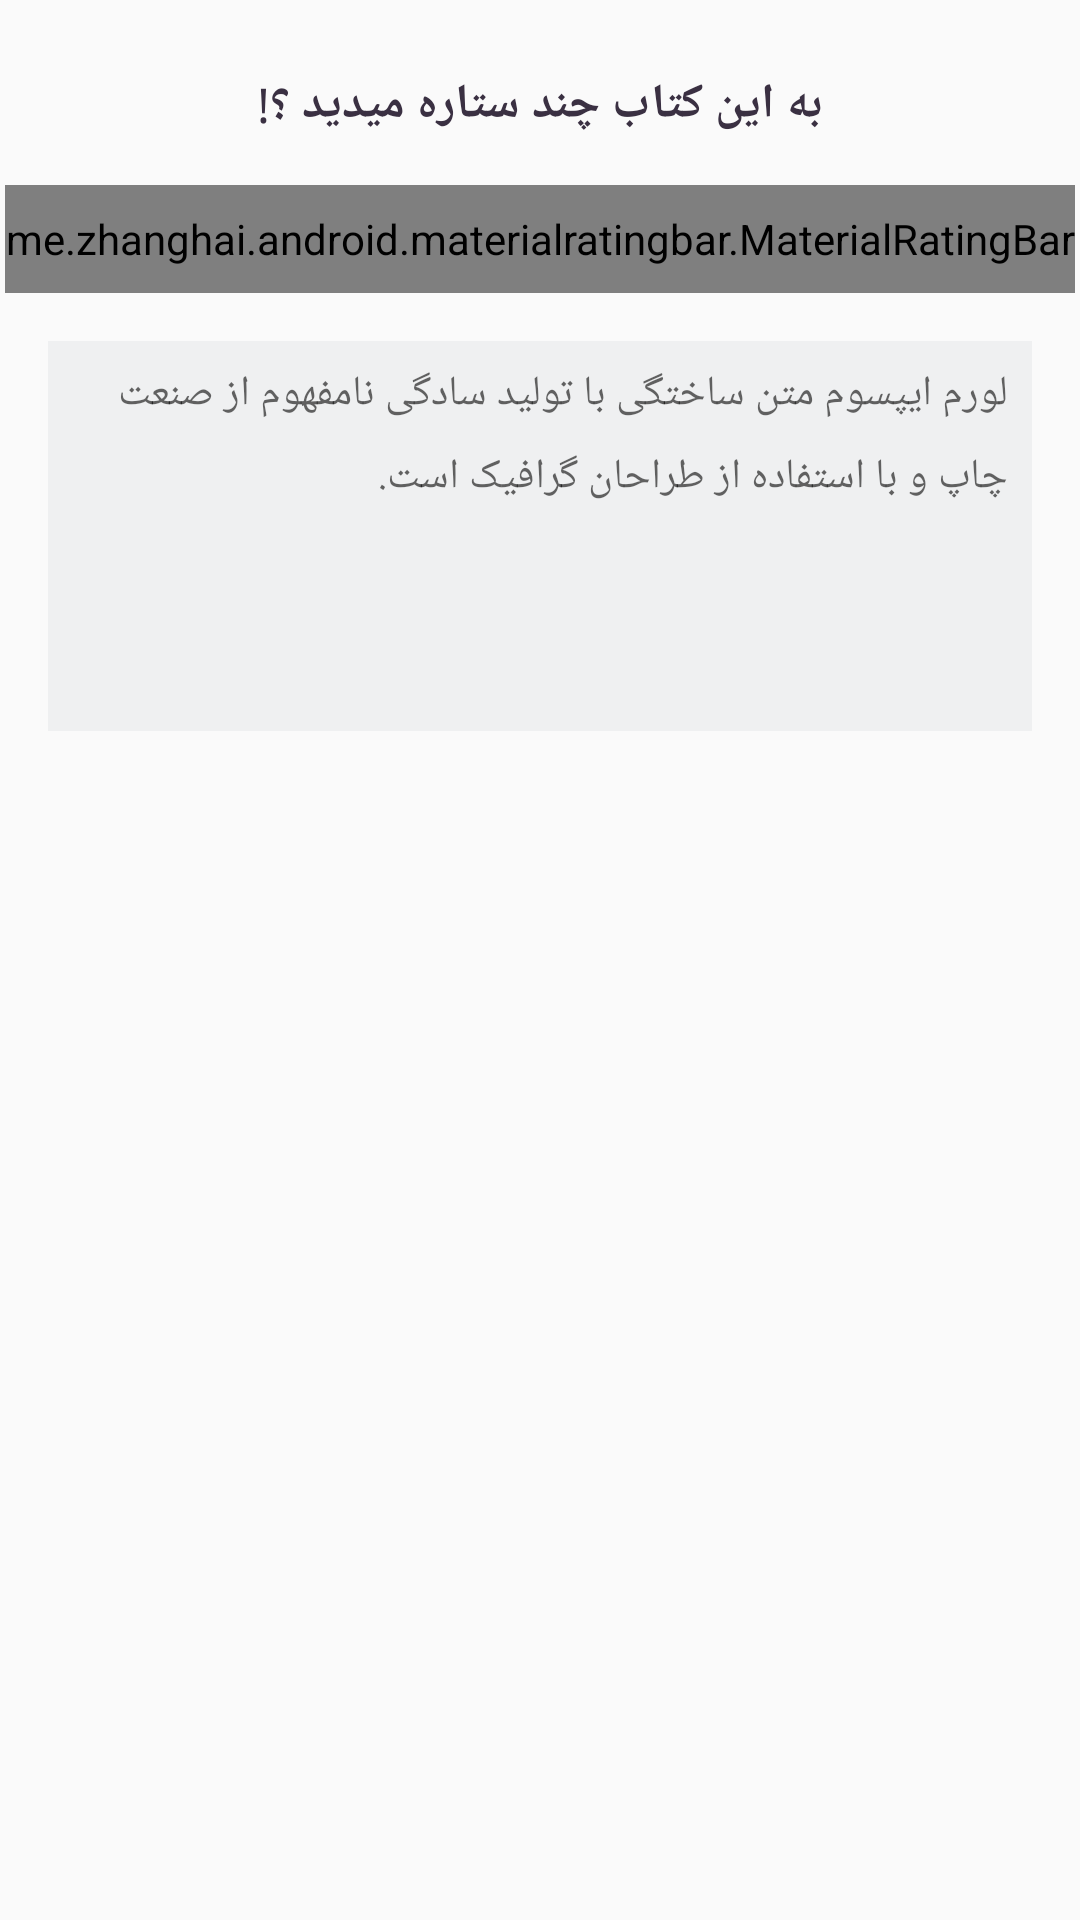

This screen was rendered from an Android layout file. Write that file and the resources it references.
<!-- AndroidManifest.xml: application theme AppTheme -->
<!-- res/layout/dialog_rating.xml -->
<?xml version="1.0" encoding="utf-8"?>
<android.support.constraint.ConstraintLayout xmlns:android="http://schemas.android.com/apk/res/android"
    xmlns:app="http://schemas.android.com/apk/res-auto"
    android:layout_width="match_parent"
    android:layout_height="match_parent"
    android:paddingBottom="16dp"
    android:paddingTop="16dp">


    <android.support.v7.widget.AppCompatTextView
        android:id="@+id/appCompatTextView2"
        android:layout_width="match_parent"
        android:layout_height="wrap_content"
        android:gravity="center"
        android:padding="8dp"
        android:text="به این کتاب چند ستاره میدید ؟!"
        android:textColor="@color/colorPrimaryDark"
        android:textSize="16sp"
        android:textStyle="bold"
        app:fontFamily="@font/yekan" />

    <me.zhanghai.android.materialratingbar.MaterialRatingBar
        android:id="@+id/mbr_commentDialog"
        android:layout_width="wrap_content"
        android:layout_height="36dp"
        android:layout_marginTop="8dp"
        android:max="5"
        android:rating="1"
        app:layout_constraintEnd_toEndOf="parent"
        app:layout_constraintStart_toStartOf="parent"
        app:layout_constraintTop_toBottomOf="@+id/appCompatTextView2"
        app:mrb_fillBackgroundStars="true" />

    <android.support.v7.widget.AppCompatEditText
        android:id="@+id/et_commentBody"
        android:layout_width="match_parent"
        android:layout_height="130dp"
        android:layout_marginEnd="16dp"
        android:layout_marginStart="16dp"
        android:layout_marginTop="16dp"
        android:background="@color/background2"
        android:gravity="top"
        android:hint="@string/shrink"
        android:lineSpacingExtra="5dp"
        android:lineSpacingMultiplier="1.2"
        android:padding="8dp"
        android:textSize="14sp"
        app:fontFamily="@font/yekan"
        app:layout_constraintEnd_toEndOf="parent"
        app:layout_constraintStart_toStartOf="parent"
        app:layout_constraintTop_toBottomOf="@+id/mbr_commentDialog" />

</android.support.constraint.ConstraintLayout>
<!-- resources referenced by this layout -->
<resources>
  <color name="background2">#eff0f1</color>
  <color name="colorPrimaryDark">#3a3042</color>
  <string name="shrink">لورم ایپسوم متن ساختگی با تولید سادگی نامفهوم از صنعت چاپ و با استفاده از طراحان گرافیک است.</string>
  <style name="AppTheme" parent="Theme.AppCompat.Light.NoActionBar">
          
          <item name="colorPrimary">@color/colorPrimary</item>
          <item name="colorPrimaryDark">@color/colorPrimaryDark</item>
          <item name="colorAccent">@color/colorAccent</item>
  
      </style>
  <color name="colorPrimary">#6d435a</color>
  <color name="colorAccent">#FF9F1C</color>
</resources>
